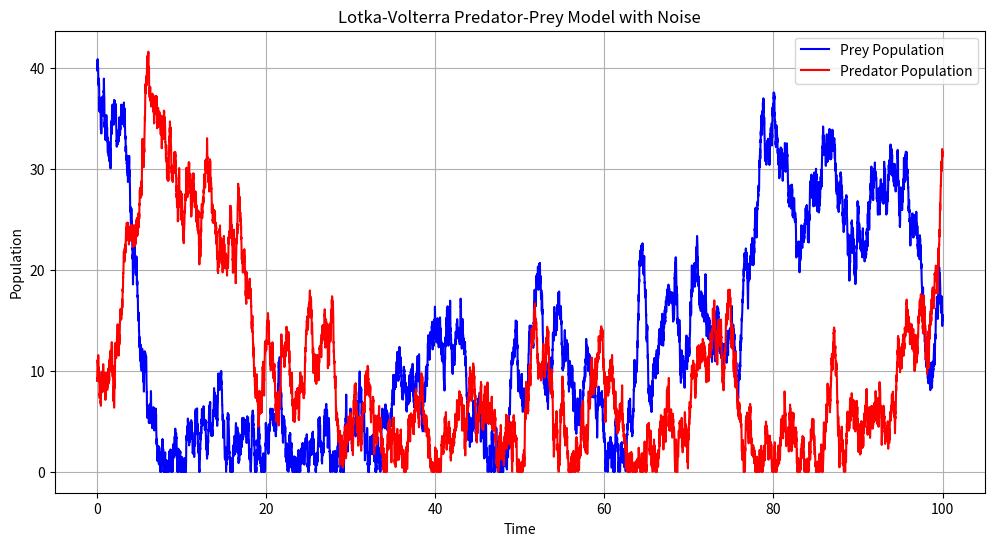
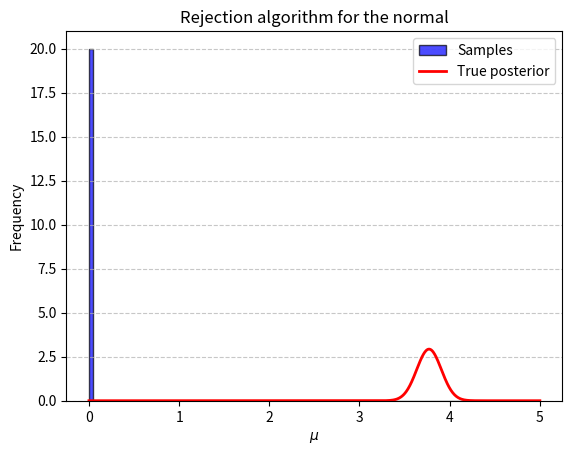

These figures' Python source, in order:
import numpy as np
import matplotlib.pyplot as plt
from scipy.stats import norm, gamma
import pandas as pd

def normal_posterior(X, m0, s0, sigma):
    N = len(X)
    x_mean = np.mean(X)
    
    m  = (sigma**2 * m0 + s0**2 * N * x_mean)/(sigma**2 + N * s0**2)
    s2 = sigma * s0 / np.sqrt(N * s0**2 + sigma**2)
    return m, s2

def lotka_volterra(prey, predator, a, b, c, d, dt):
    """
    Simulates the Lotka-Volterra model for one time step.

    Parameters:
        prey (float): Current prey population
        predator (float): Current predator population
        a (float): Prey growth rate
        b (float): Predation rate
        c (float): Predator death rate
        d (float): Predator reproduction rate
        dt (float): Time step size

    Returns:
        (float, float): Updated prey and predator populations
    """
    d_prey = (a * prey - b * prey * predator) * dt
    d_predator = (d * prey * predator - c * predator) * dt
    
    prey += d_prey
    predator += d_predator
    
    return prey, predator

def simulate_lotka_volterra(prey0, predator0, a, b, c, d, dt, t_max, noise_std=0.0):
    """
    Simulates the Lotka-Volterra model over time.

    Parameters:
        prey0 (float): Initial prey population
        predator0 (float): Initial predator population
        a (float): Prey growth rate
        b (float): Predation rate
        c (float): Predator death rate
        d (float): Predator reproduction rate
        dt (float): Time step size
        t_max (float): Maximum simulation time
        noise_std (float): Standard deviation of Gaussian noise to add to populations

    Returns:
        np.ndarray, np.ndarray, np.ndarray: Time, prey populations, predator populations
    """
    time = np.arange(0, t_max, dt)
    prey_pop = np.zeros_like(time)
    predator_pop = np.zeros_like(time)

    # Initial conditions
    prey = prey0
    predator = predator0

    for i, t in enumerate(time):
        prey_pop[i] = prey
        predator_pop[i] = predator
        prey, predator = lotka_volterra(prey, predator, a, b, c, d, dt)

        # Add Gaussian noise
        prey += np.random.normal(0, noise_std)
        predator += np.random.normal(0, noise_std)

        # Ensure populations are non-negative
        prey = max(prey, 0)
        predator = max(predator, 0)

    return time, prey_pop, predator_pop

# Lotka-Volterra model parameters
a = 0.1  # Prey growth rate
b = 0.02  # Predation rate
c = 0.1  # Predator death rate
d = 0.01  # Predator reproduction rate

# Simulation parameters
prey0 = 40          # Initial prey population
predator0 = 9       # Initial predator population
dt = 0.01           # Time step size
t_max = 100         # Maximum simulation time
noise_std = 0.5     # Standard deviation of Gaussian noise

# Run simulation
time, prey_pop, predator_pop = simulate_lotka_volterra(prey0, predator0, a, b, c, d, dt, t_max, noise_std)

# Plot results
plt.figure(figsize=(12, 6))
plt.plot(time, prey_pop, label='Prey Population', color='blue')
plt.plot(time, predator_pop, label='Predator Population', color='red')
plt.title('Lotka-Volterra Predator-Prey Model with Noise')
plt.xlabel('Time')
plt.ylabel('Population')
plt.legend()
plt.grid()
plt.show()

def rejection_algorithm(prior_sample_func, likelihood_sample_func, dist_func, summary_stat_func, X_obs, eps, n_steps_ABC, N):
    """
    Rejection algorithm

    Parameters:
        prior_sampl_func (function): Function to sample from the prior
        likelihood_sample_func (function): Function to sample from the likelihood, given parameter theta
        dist_func (function): Function computing the distance between two vectors
        summary_stat_func (function): Function computing a summary statistics of an observation X
        X_obs (np.ndarray): Observed data
        eps (float): Acceptation threshold (> 0)
        n_steps_ABC (int): Number of steps to run
        N: Size of the dataset to sample at each step

    Returns:
        np.ndarray: Sample from the posterior using rejection algorithm
        float: Acceptation rate of the rejection algorithm
    """
    posterior_sample = []
    for t in range(n_steps_ABC):
        if t % 100 == 0: print(f'Iteration {t}/{n_steps_ABC}')
        theta = prior_sample_func()
        X = likelihood_sample_func(theta, N)
        D = dist_func(summary_stat_func(X), summary_stat_func(X_obs))
        if D < eps: posterior_sample.append(theta)
    acceptation_rate = len(posterior_sample) / n_steps_ABC
    return np.array(posterior_sample), acceptation_rate

def L1_distance(S1, S2):
    return np.sum(np.abs(S2 - S1))

def L2_distance(S1, S2):
    return np.sum((S2 - S1)**2)

def sample_normal_prior(m, s2):
    # Your code here
    return 0

def sample_normal_likelihood(mu):
    # Your code here
    return 0

m0 = 2
s0 = 0.5

normal_prior_sample_func = lambda: sample_normal_prior(m0, s0)
normal_likelihood_sample_func = lambda mu, N: sample_normal_likelihood(mu)

def S_normal_1(X):
    # Your code here
    return 0

def S_normal_2(X):
    # Your code here
    return 0

# Define as many as you want!

def visualize_normal_posterior(posterior_sample, X_obs, m0, s0, sigma, bins=100, mu_min=0, mu_max=5):
    m, s = normal_posterior(X_obs, m0, s0, sigma)
    
    plt.figure()

    # Histogram of sampled mus
    plt.hist(posterior_sample, bins=bins, range=(mu_min, mu_max), color='blue', edgecolor='black', alpha=0.7, density=True, label='Samples')

    # True posterior PDF
    xs = np.linspace(mu_min, mu_max, 1000)
    pdf = norm.pdf(xs, loc=m, scale=s)
    plt.plot(xs, pdf, 'r-', lw=2, label='True posterior')

    # Adding labels and grid
    plt.title('Rejection algorithm for the normal')
    plt.xlabel('$\\mu$')
    plt.ylabel('Frequency')
    plt.grid(axis='y', linestyle='--', alpha=0.7)
    plt.legend()

    plt.show()

N = 50
X_obs = 4 + np.random.randn(N)

eps = .1
n_steps_ABC = 1000

mu_sample, rate =  rejection_algorithm(normal_prior_sample_func, 
                                       normal_likelihood_sample_func, 
                                       L2_distance, # To be chosen
                                       S_normal_1, # To be chosen
                                       X_obs, 
                                       eps, # To be chosen
                                       n_steps_ABC, # To be chosen
                                       N)

visualize_normal_posterior(mu_sample, X_obs, m0, s0, 1, bins=100, mu_min=0, mu_max=5)

def sample_LV_prior(): # Add the parameters of the prior in argument
    # Your code here
    return 0

def sample_LV_likelihood(prey0, predator0, a, b, c, d, dt, t_max, noise_std):
    _, prey_pop, predator_pop = simulate_lotka_volterra(prey0, predator0, a, b, c, d, dt, t_max, noise_std)
    return (prey_pop, predator_pop)


LV_prior_sample_func = lambda: sample_LV_prior(m0, s0)

# Using the parameters of the LV model introduced above
# N is declared as argument for conformity with the code in the rejection algorithm, but is ignored (N = 1 here)
LV_likelihood_sample_func = lambda a, N: sample_LV_likelihood(prey0, predator0, a, b, c, d, dt, t_max, noise_std)

def raw_series(X):
    (prey_pop, predator_pop) = X
    T = len(prey_pop)
    return np.array([prey_pop / T, predator_pop / T])

def summary_statistics_series_2(X):
    # Your code here
    return 0

def visualize_LV_posterior(posterior_sample, bins=100, a_min=0, a_max=5):
    plt.figure()

    plt.hist(posterior_sample, bins=bins, range=(a_min, a_max), color='blue', edgecolor='black', alpha=0.7, density=True)

    # Adding labels and grid
    plt.title('Rejection algorithm for the Lotka-Volterra model')
    plt.xlabel('$\\alpha$')
    plt.ylabel('Frequency')
    plt.grid(axis='y', linestyle='--', alpha=0.7)

    plt.show()

# Your code here

# For ABC-MCMC, we need the prior PDF
LV_prior_pdf = lambda x: gamma.pdf(x, 1, scale=1.1)

def ABC_MCMC_step(current_theta, Sigma, prior_pdf, likelihood_sample_func, dist_func, summary_stat_func, X_obs, eps):
    # Sample theta' from N(current_theta, Sigma)
    proposed_theta = 0 # Your code here
    
    # Sample x' from theta'
    proposed_x = likelihood_sample_func(proposed_theta, 1)
    
    # Compute acceptance rate
    rate = 0 # Your code here
    rate = min(1, rate)
    
    return (np.random.rand() <= rate), proposed_theta

def ABC_MCMC(x0, theta0, T: int, Sigma, prior_sample_func, likelihood_sample_func, dist_func, summary_stat_func, X_obs, eps):
    pass  # Your code here
